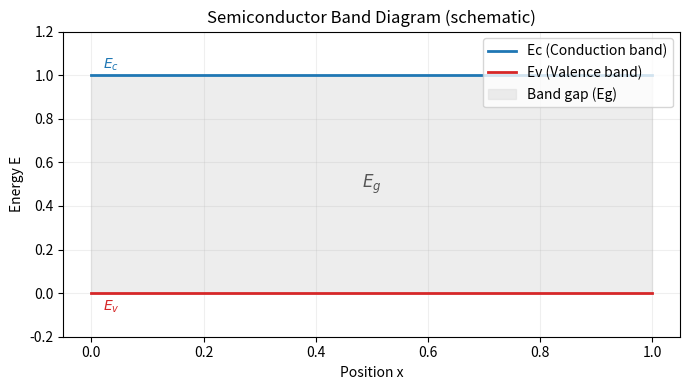

This chart was generated by the following Python code:
import numpy as np
import matplotlib.pyplot as plt

# Simple semiconductor band diagram: Ec, Ev, and band gap vs position
x = np.linspace(0, 1, 200)

# Flat bands (no field), schematic values
Ec = 1.0 + 0.0 * x
Ev = 0.0 + 0.0 * x

plt.figure(figsize=(7, 4))
plt.plot(x, Ec, color='#1f77b4', linewidth=2, label='Ec (Conduction band)')
plt.plot(x, Ev, color='#d62728', linewidth=2, label='Ev (Valence band)')

# Fill forbidden gap
plt.fill_between(x, Ev, Ec, color='#dddddd', alpha=0.5, label='Band gap (Eg)')

# Labels
plt.text(0.02, Ec[0] + 0.03, r'$E_c$', color='#1f77b4')
plt.text(0.02, Ev[0] - 0.08, r'$E_v$', color='#d62728')
plt.text(0.5, 0.5, r'$E_g$', color='#555555', fontsize=12, ha='center', va='center')

plt.xlabel('Position x')
plt.ylabel('Energy E')
plt.title('Semiconductor Band Diagram (schematic)')
plt.ylim(-0.2, 1.2)
plt.grid(True, alpha=0.2)
plt.legend(loc='upper right')
plt.tight_layout()
plt.show()
